Run: headless pygame with SDL's dummy video driver; simulated clock (each Clock.tick advances the game by its frame time, no real sleeping); random seed 0; keys injected as events and as key.get_pressed() state; no mouse input.
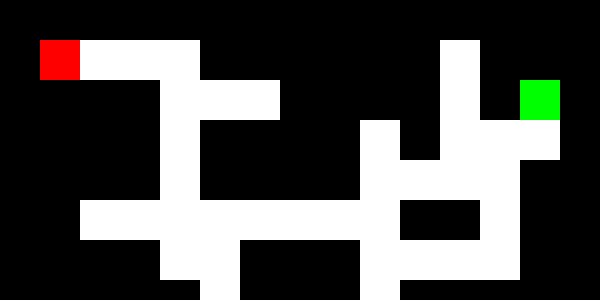
Frame 1 of 4 · flips 1–60 · no input
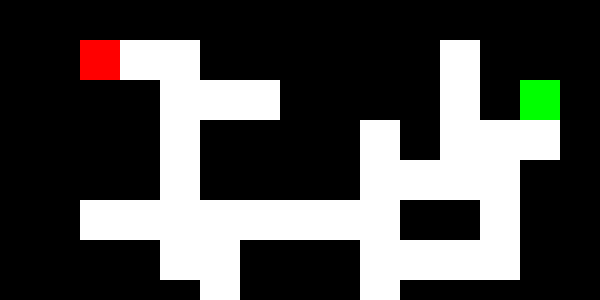
Frame 2 of 4 · flips 61–180 · tapped SPACE, RETURN · held RIGHT (→), D
Frame 3 of 4 · flips 181–300 · held DOWN (↓), S · screen unchanged from frame 2, image omitted
Frame 4 of 4 · flips 301–420 · held LEFT (←), A, UP (↑), W · screen unchanged from frame 3, image omitted

The pygame program that drew these frames:

import pygame

pygame.init()


size, width, height = 40, 600, 300
row, col = height // size, width // size
screen = pygame.display.set_mode((width, height))
pygame.display.set_caption("Maze Game")

font = pygame.font.SysFont(None, 60)

maze = [
    [1,1,1,1,1,1,1,1,1,1,1,1,1,1,1],
    [1,1,0,0,0,1,1,1,1,1,1,0,1,1,1],
    [1,1,1,1,0,0,0,1,1,1,1,0,1,2,1],
    [1,1,1,1,0,1,1,1,1,0,1,0,0,0,1],
    [1,1,1,1,0,1,1,1,1,0,0,0,0,1,1],
    [1,1,0,0,0,0,0,0,0,0,1,1,0,1,1],
    [1,1,1,1,0,0,1,1,1,0,0,0,0,1,1],
    [1,1,1,1,1,0,1,1,1,0,1,1,1,1,1]
]

px, py = 1, 1

run = True
won = False
while run:
    screen.fill((255, 255, 255))
    
    
    for r in range(len(maze)):
        for c in range(len(maze[r])):
            if maze[r][c] == 1:
                pygame.draw.rect(screen, (0, 0, 0), (c * size, r * size, size, size))
            elif maze[r][c] == 2:
                pygame.draw.rect(screen, (0, 255, 0), (c * size, r * size, size, size))
    
  
    pygame.draw.rect(screen, (255, 0, 0), (px * size, py * size, size, size))

    for event in pygame.event.get():
        if event.type == pygame.QUIT:
            run = False
        elif event.type == pygame.KEYDOWN and not won:
            nx, ny = px, py
            if event.key == pygame.K_LEFT:
                nx -= 1
            elif event.key == pygame.K_RIGHT:
                nx += 1
            elif event.key == pygame.K_UP:
                ny -= 1
            elif event.key == pygame.K_DOWN:
                ny += 1
            if maze[ny][nx] != 1:
                px, py = nx, ny
            if maze[py][px] == 2:
                print("You Win!")
                won = True

    if won:
        win_text = font.render("You Won!", True, (255, 255, 255))
        screen.fill((0, 200, 0))
        screen.blit(win_text, (width // 2 - win_text.get_width() // 2, height // 2 - win_text.get_height() // 2))

    pygame.display.update()

    if won:
        pygame.time.wait(2000)
        run = False

pygame.quit()
